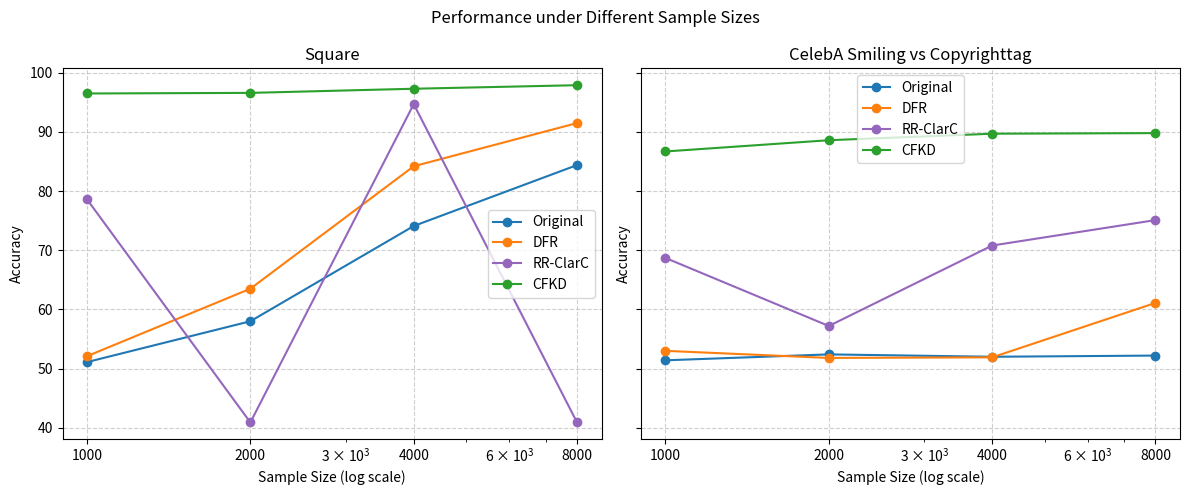

This chart was generated by the following Python code:
import matplotlib.pyplot as plt
from matplotlib.ticker import FixedLocator

# Data organized in a dict for easy extension
data = {
    "Square": {
        "Original": [51.1, 58.0, 74.1, 84.4],
        "DFR": [52.1, 63.5, 84.2, 91.5],
        "RR-ClarC": [78.6, 40.9, 94.7, 40.9],
        "CFKD": [96.5, 96.6, 97.3, 97.9],
    },
    "CelebA Smiling vs Copyrighttag": {
        "Original": [51.4, 52.4, 52.0, 52.2],
        "DFR": [53.0, 51.8, 51.9, 61.1],
        "RR-ClarC": [68.7, 57.2, 70.8, 75.1],
        "CFKD": [86.7, 88.6, 89.7, 89.8],
    },
}

# Sample sizes (x-axis)
sample_sizes = [1000, 2000, 4000, 8000]

# Colors for methods
colors = {
    "Original": "tab:blue",
    "DFR": "tab:orange",
    "RR-ClarC": "tab:purple",
    "CFKD": "tab:green",
}

fig, axes = plt.subplots(1, 2, figsize=(12, 5), sharey=True)

for ax, (dataset, methods) in zip(axes, data.items()):
    for method, values in methods.items():
        ax.plot(
            sample_sizes,
            values,
            marker="o",
            label=method,
            color=colors.get(method, None),
        )
    ax.set_title(dataset)
    ax.set_xlabel("Sample Size (log scale)")
    ax.set_ylabel("Accuracy")
    ax.set_xscale("log")
    # Force only custom ticks
    ax.xaxis.set_major_locator(FixedLocator(sample_sizes))
    ax.set_xticklabels(sample_sizes)
    ax.set_xticks(sample_sizes)
    ax.legend()
    ax.grid(True, linestyle="--", alpha=0.6)

fig.suptitle("Performance under Different Sample Sizes")
plt.tight_layout()
plt.show()


plt.savefig("sample_size_effect.png", dpi=300)
